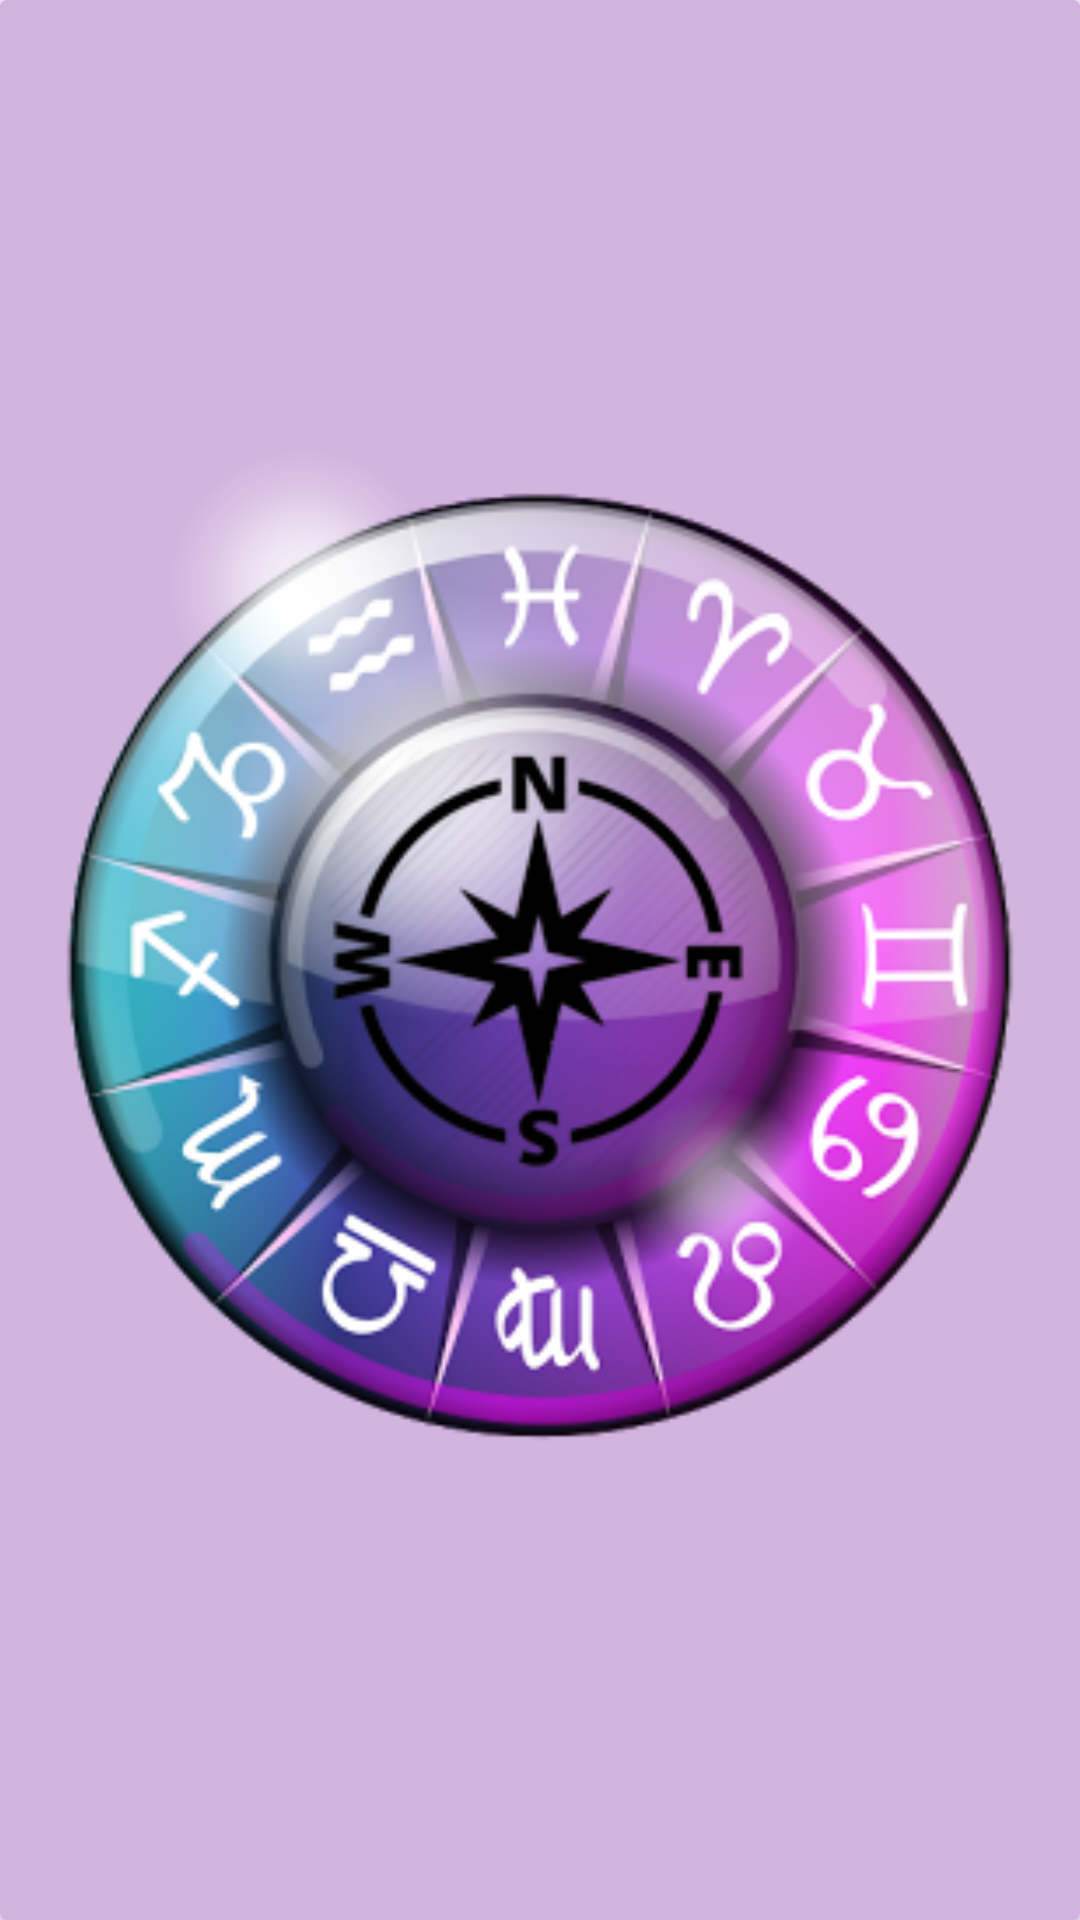

Layout XML and referenced resources for this Android screen:
<!-- AndroidManifest.xml: application theme AppTheme -->
<!-- res/layout/faltu_icon.xml -->
<android.support.v7.widget.CardView
    android:layout_height="350dp"
    android:layout_width="match_parent"
    android:layout_margin="5dp"
    xmlns:android="http://schemas.android.com/apk/res/android">

    <ImageView
        android:background="#D2B4DE"
        android:layout_gravity="center"
        android:padding="5dp"
        android:cropToPadding="true"
        android:layout_width="match_parent"
        android:layout_height="match_parent"
        android:src="@drawable/ic_launcher"/>
</android.support.v7.widget.CardView>
<!-- resources referenced by this layout -->
<resources>
  <!-- drawable ic_launcher: png bitmap (drawable, 112851 bytes) -->
  <style name="AppTheme" parent="Theme.AppCompat.Light.NoActionBar">
          
          <item name="colorPrimary">@color/colorPrimary</item>
          <item name="colorPrimaryDark">@color/colorPrimaryDark</item>
          <item name="colorAccent">@color/colorAccent</item>
      </style>
  <color name="colorPrimary">#C39BD3</color>
  <color name="colorPrimaryDark">#5B2C6F</color>
  <color name="colorAccent">#A569BD</color>
</resources>
